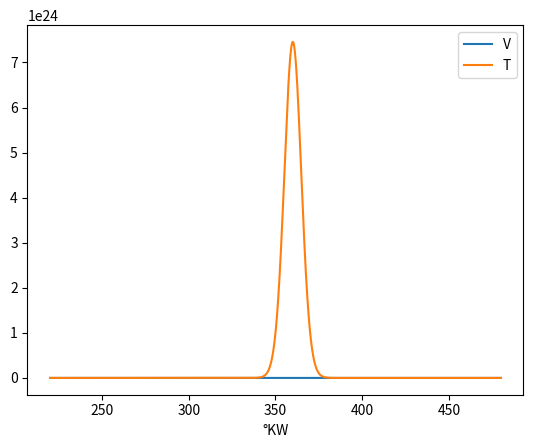

Write the Python code that produced this figure.
from matplotlib import pyplot as plt
import numpy as np
from scipy.integrate import odeint
import time

# Alle Einheiten sind insofern nicht anders angegeben SI Einheiten!

Genauigkeit = 0.01  # Aufloesung pro °KW

T0 = 300  # Starttemperatur 300K
p0 = 100000  # Startdruck 1bar
phiES = 180 + 40  # 40° nach UT 180+40
phiAOE = 540 - 60  # 60° vor UT 540-60
ZZP = 360 - 20  # 20° vor OT Zuenden 360-20
cv = 718
R = 287
b = 0.081
s = 0.0864
r = s / 2
l = 0.144
epsilon = 10.3
lambdaVerbrennung = 1
Lmin = 14.7
RGA = 0.05
Hu = 41000000
m_vibe = 1
phiBA = ZZP
phiBD = 40

AnzahlStuetzstellen = int((phiAOE - phiES) / Genauigkeit)+1
lambdaPL = r / l
Vh = np.pi * 0.25 * b * b * s
Vc = Vh / (epsilon - 1)
Vmin = Vc
Vmax = Vc + Vh
rhoL = p0 / (R * T0)
mL = Vh * rhoL
mB = mL / (lambdaVerbrennung * Lmin)
mRGA = (RGA / (1 - RGA)) * (mL + mB)
m = mL + mB + mRGA
Qmax = mB * Hu

# phiKW = np.linspace(phiES, phiAOE, AnzahlStuetzstellen)
phiKW = np.arange(phiES, phiAOE+Genauigkeit, Genauigkeit)
deltaT = np.zeros(AnzahlStuetzstellen)
deltaV = np.zeros(AnzahlStuetzstellen)
deltaW = np.zeros(AnzahlStuetzstellen)
deltaQb = np.zeros(AnzahlStuetzstellen)
V = np.zeros(AnzahlStuetzstellen)
p = np.zeros(AnzahlStuetzstellen)


def Hubvolumen(phi):
    rad = phi * np.pi / 180
    return Vc + (Vh / (2 * r)) * (r * (1 - np.cos(rad)) + l * (1 - np.sqrt(1 - np.power(lambdaPL * np.sin(rad), 2))))


def dV(phi):
    rad = phi * np.pi / 180
    return Vh * (np.sin(rad) * 0.5 + 0.25 * lambdaPL * (
            (np.sin(2 * rad)) / (np.sqrt(1 - np.power(lambdaPL * np.sin(rad), 2)))))


def dQb(phi):
    if phi < phiBA:
        ret = 0
    else:
        ret = (Qmax / phiBD) * 6.908 * (m_vibe + 1) * np.power((phi - phiBA) / phiBD, m_vibe) * np.exp(
            -6.908 * np.power((phi - phiBA) / phiBD, m_vibe + 1))
    # return ret
    return 0


def dT(Temp, phi):
    return (1 / (m * cv)) * (dQb(phi) - (((m * R * Temp) / (Hubvolumen(phi))) * dV(phi)))


def Druck(phi, Temp):
    return m * R * Temp / Hubvolumen(phi)

def Volumenarbeit(Druck,Volumen):
    W = 0
    for i in range(len(Druck)-1):
        deltaW = (Druck[i]+(Druck[i+1]-Druck[i])/2)*(Volumen[i+1]-Volumen[i])
        W += deltaW
    return W


StartZeit = time.time()

T = odeint(dT, T0, phiKW)

for i in range(AnzahlStuetzstellen):
    V[i] = Hubvolumen(phiKW[i])
    deltaV[i] = dV(phiKW[i])
    deltaQb[i] = dQb(phiKW[i])
    p[i] = Druck(phiKW[i], T[i])


EndZeit = time.time()

print(Volumenarbeit(p,V))

print("Berechnungszeit : {:.2f} s".format(EndZeit - StartZeit))

plt.plot(phiKW, V, label="V")
# plt.plot(phiKW, p, label="p")
plt.plot(phiKW, T, label="T")
# plt.plot(V,p, label="p-V)
plt.xlabel("°KW")
plt.legend()
plt.show()
